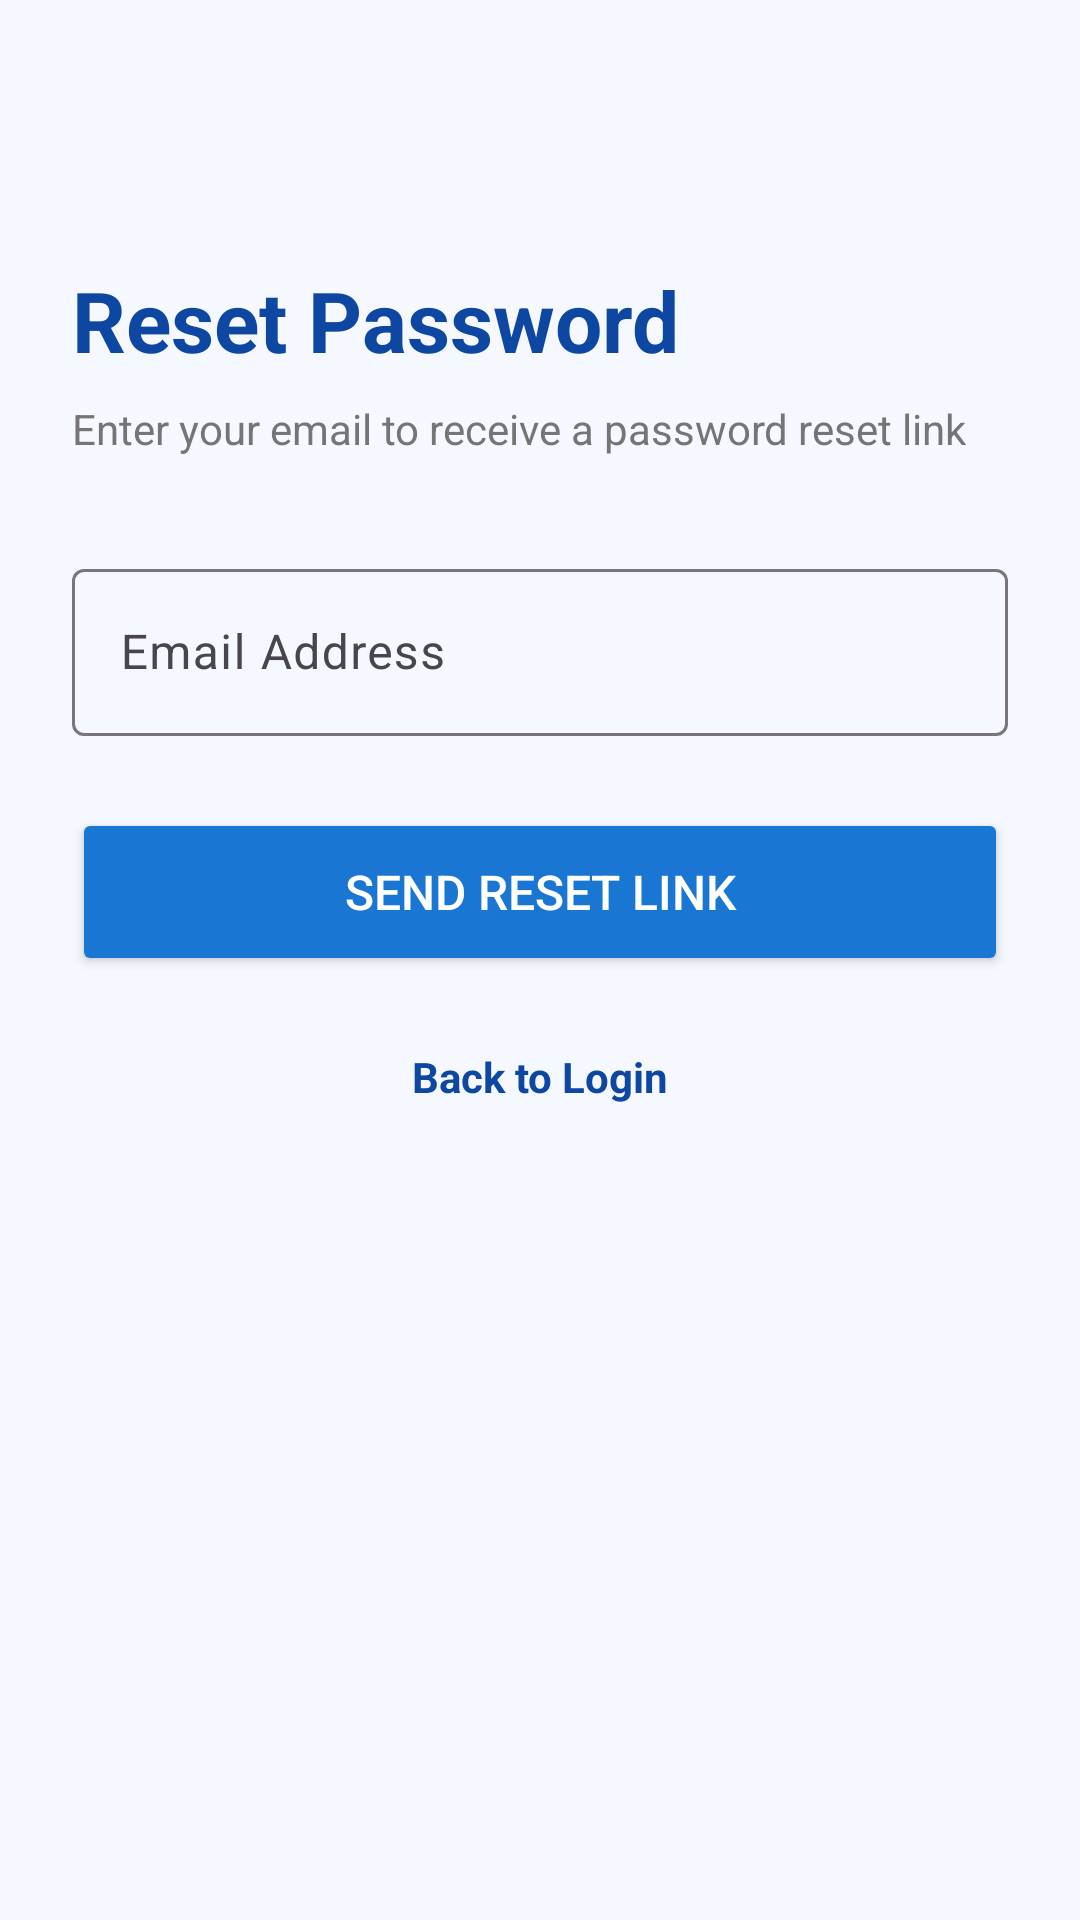

Here is an Android app screen rendered from its layout file. Give the layout XML and the strings, colors and styles it references.
<!-- AndroidManifest.xml: application theme Theme.MyApplication -->
<!-- res/layout/activity_forgot_password.xml -->
<?xml version="1.0" encoding="utf-8"?>
<androidx.constraintlayout.widget.ConstraintLayout xmlns:android="http://schemas.android.com/apk/res/android"
    xmlns:app="http://schemas.android.com/apk/res-auto"
    android:layout_width="match_parent"
    android:layout_height="match_parent"
    android:background="@color/card_bg"
    android:padding="24dp">

    <TextView
        android:id="@+id/tvForgotTitle"
        android:layout_width="wrap_content"
        android:layout_height="wrap_content"
        android:layout_marginTop="64dp"
        android:text="@string/forgot_title"
        android:textColor="@color/primary_dark"
        android:textSize="28sp"
        android:textStyle="bold"
        app:layout_constraintStart_toStartOf="parent"
        app:layout_constraintTop_toTopOf="parent" />

    <TextView
        android:id="@+id/tvForgotSubtitle"
        android:layout_width="wrap_content"
        android:layout_height="wrap_content"
        android:layout_marginTop="8dp"
        android:text="@string/forgot_subtitle"
        android:textColor="@color/text_secondary"
        android:textSize="14sp"
        app:layout_constraintStart_toStartOf="parent"
        app:layout_constraintTop_toBottomOf="@id/tvForgotTitle" />

    <com.google.android.material.textfield.TextInputLayout
        android:id="@+id/tilEmail"
        style="@style/Widget.Material3.TextInputLayout.OutlinedBox"
        android:layout_width="0dp"
        android:layout_height="wrap_content"
        android:layout_marginTop="32dp"
        android:hint="@string/email_hint"
        app:layout_constraintEnd_toEndOf="parent"
        app:layout_constraintStart_toStartOf="parent"
        app:layout_constraintTop_toBottomOf="@id/tvForgotSubtitle">

        <com.google.android.material.textfield.TextInputEditText
            android:id="@+id/etEmail"
            android:layout_width="match_parent"
            android:layout_height="wrap_content"
            android:inputType="textEmailAddress"
            android:maxLines="1" />
    </com.google.android.material.textfield.TextInputLayout>

    <Button
        android:id="@+id/btnSendLink"
        android:layout_width="0dp"
        android:layout_height="56dp"
        android:layout_marginTop="24dp"
        android:backgroundTint="@color/primary"
        android:text="@string/btn_send_link"
        android:textColor="@color/white"
        android:textSize="16sp"
        app:layout_constraintEnd_toEndOf="parent"
        app:layout_constraintStart_toStartOf="parent"
        app:layout_constraintTop_toBottomOf="@id/tilEmail" />

    <TextView
        android:id="@+id/tvBackToLogin"
        android:layout_width="wrap_content"
        android:layout_height="wrap_content"
        android:layout_marginTop="24dp"
        android:text="@string/back_to_login"
        android:textColor="@color/primary_dark"
        android:textSize="14sp"
        android:textStyle="bold"
        app:layout_constraintEnd_toEndOf="parent"
        app:layout_constraintStart_toStartOf="parent"
        app:layout_constraintTop_toBottomOf="@id/btnSendLink" />

</androidx.constraintlayout.widget.ConstraintLayout>
<!-- resources referenced by this layout -->
<resources>
  <color name="card_bg">#F5F9FF</color>
  <color name="primary">#1976D2</color>
  <color name="primary_dark">#0D47A1</color>
  <color name="text_secondary">#757575</color>
  <color name="white">#FFFFFFFF</color>
  <string name="back_to_login">Back to Login</string>
  <string name="btn_send_link">Send Reset Link</string>
  <string name="email_hint">Email Address</string>
  <string name="forgot_subtitle">Enter your email to receive a password reset link</string>
  <string name="forgot_title">Reset Password</string>
  <style name="Theme.MyApplication" parent="Base.Theme.MyApplication" />
  <style name="Base.Theme.MyApplication" parent="Theme.Material3.DayNight.NoActionBar">
          
          <item name="colorPrimary">@color/primary</item>
          <item name="colorPrimaryDark">@color/primary_dark</item>
          <item name="colorAccent">@color/primary_light</item>
          <item name="android:statusBarColor">@color/primary_dark</item>
      </style>
  <color name="primary_light">#42A5F5</color>
</resources>
